Run: headless pygame with SDL's dummy video driver; simulated clock (each Clock.tick advances the game by its frame time, no real sleeping); random seed 0; keys injected as events and as key.get_pressed() state; mouse plan: one left click at the window centre at the start of phase 2, then a move to the lower-right quarter at the start of phase 3.
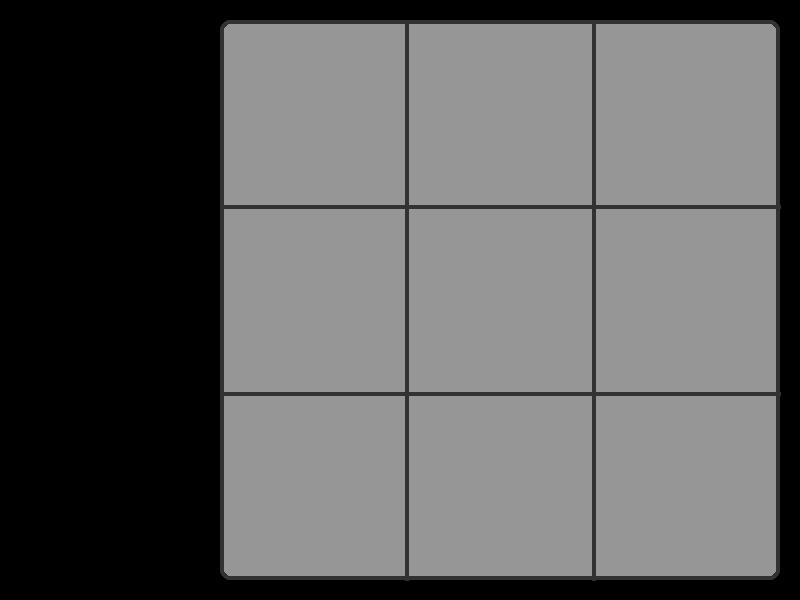
Frame 1 of 4 · flips 1–60 · no input
Frame 2 of 4 · flips 61–180 · clicked the window centre · tapped SPACE, RETURN · held RIGHT (→), D · screen unchanged from frame 1, image omitted
Frame 3 of 4 · flips 181–300 · moved the mouse to the lower-right quarter · held DOWN (↓), S · screen unchanged from frame 2, image omitted
Frame 4 of 4 · flips 301–420 · held LEFT (←), A, UP (↑), W · screen unchanged from frame 3, image omitted

The pygame program that drew these frames:

from typing import List

import pygame
from enum import Enum

FPS = 60

WIDTH = 800
HEIGHT = 600

LIGHT_GRAY = (150, 150, 150)
DARK_GRAY = (50, 50, 50)


class Cell(Enum):
    VOID = 0
    CROSS = 1
    ZERO = 2


class Player:
    """
    Класс игрока, содержащий тип значков и имя.
    """

    def __init__(self, name, cell_type):
        self.name = name
        self.cell_type = cell_type


class GameField:
    def __init__(self):
        self.height = 3
        self.width = 3
        self.cells = [[Cell.VOID] * self.width for i in range(self.height)]


class GameFieldView:
    """
    Виджет игрового поля, который отображает его на экране, а также выясняет место клика.
    """

    def __init__(self, field):
        # загрузить картинки значков клеток...
        # отобразить первичное состояние поля
        self._field = field
        self._start_point = ((WIDTH - HEIGHT + 20), 20)
        self._width = (HEIGHT - 40)

    def draw(self, screen):
        pygame.draw.rect(screen, color=LIGHT_GRAY,
                         rect=(self._start_point[0], self._start_point[1], self._width, self._width),
                         width=0, border_radius=10)
        pygame.draw.rect(screen, color=DARK_GRAY,
                         rect=(self._start_point[0], self._start_point[1], self._width, self._width),
                         width=4, border_radius=10)
        for i in range(1, self._field.width):
            pygame.draw.line(screen, color=DARK_GRAY, width=4,
                             start_pos=(self._start_point[0] + i * self._width / 3, self._start_point[1]),
                             end_pos=(self._start_point[0] + i * self._width / 3, self._start_point[1] + self._width))

        for j in range(1, self._field.height):
            pygame.draw.line(screen, color=DARK_GRAY, width=4,
                             start_pos=(self._start_point[0], self._start_point[1] + j * self._width / 3),
                             end_pos=(self._start_point[0] + self._width, self._start_point[1] + j * self._width / 3))

    def check_coords_correct(self, x, y):
        return True  # TODO: self._height учесть

    def get_coords(self, x, y):
        return 0, 0  # TODO: реально вычислить клетку клика


class GameRoundManager:
    """
    Менеджер игры, запускающий все процессы.
    """

    def __init__(self, player1: Player, player2: Player):
        self._players = [player1, player2]
        self._current_player = 0
        self.field = GameField()

    def handle_click(self, i, j):
        player = self._players[self._current_player]
        # игрок делает клик на поле
        print("click_handled", i, j)


class GameWindow:
    """
    Содержит виджет поля,
    а также менеджера игрового раунда.
    """

    def __init__(self):
        # инициализация pygame
        pygame.init()

        self._title = "Crosses & Zeroes"
        self._screen = pygame.display.set_mode((WIDTH, HEIGHT))
        pygame.display.set_caption(self._title)

        player1 = Player("Петя", Cell.CROSS)
        player2 = Player("Вася", Cell.ZERO)
        self._game_manager = GameRoundManager(player1, player2)
        self._field_widget = GameFieldView(self._game_manager.field)

        self._field_widget.draw(self._screen)

    def main_loop(self):
        finished = False
        clock = pygame.time.Clock()
        while not finished:
            for event in pygame.event.get():
                if event.type == pygame.QUIT:
                    finished = True
                elif event.type == pygame.MOUSEBUTTONDOWN:
                    mouse_pos = pygame.mouse.get_pos()
                    x, y = mouse_pos
                    if self._field_widget.check_coords_correct(x, y):
                        i, j = self._field_widget.get_coords(x, y)
                        self._game_manager.handle_click(i, j)
            pygame.display.flip()
            clock.tick(FPS)


def main():
    window = GameWindow()
    window.main_loop()
    print('Game over!')


if __name__ == "__main__":
    main()
